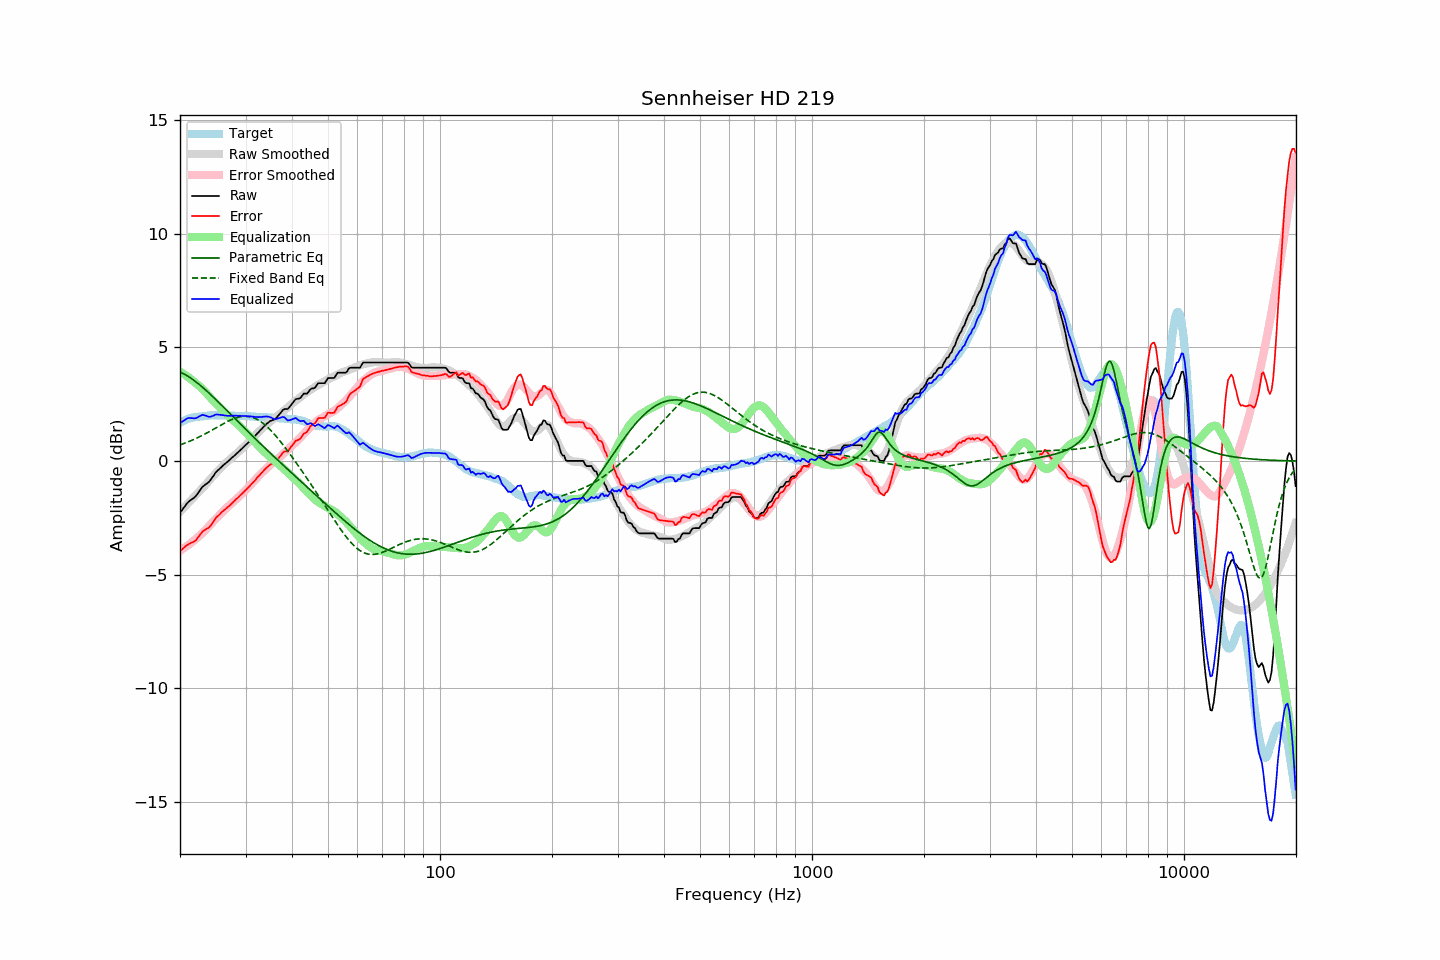

The file beside this chart, header and first rows:
frequency, raw, error, smoothed, error_smoothed, equalization, parametric_eq, fixed_band_eq, equalized_raw, equalized_smoothed, target
20.00, -2.27, -3.96, -2.23, -3.94, 3.94, 3.92, 0.71, 1.67, 1.71, 1.69
20.20, -2.18, -3.91, -2.16, -3.90, 3.90, 3.89, 0.74, 1.71, 1.74, 1.73
20.40, -2.08, -3.84, -2.08, -3.85, 3.85, 3.85, 0.76, 1.77, 1.77, 1.76
20.61, -1.99, -3.78, -2.01, -3.80, 3.80, 3.82, 0.79, 1.81, 1.79, 1.79
20.81, -1.89, -3.72, -1.93, -3.75, 3.75, 3.77, 0.82, 1.86, 1.82, 1.83
21.02, -1.81, -3.68, -1.86, -3.70, 3.70, 3.73, 0.84, 1.89, 1.84, 1.87
21.23, -1.75, -3.63, -1.78, -3.65, 3.65, 3.69, 0.87, 1.90, 1.86, 1.88
21.44, -1.70, -3.60, -1.71, -3.59, 3.59, 3.64, 0.90, 1.89, 1.89, 1.90
21.66, -1.65, -3.57, -1.63, -3.54, 3.54, 3.59, 0.93, 1.89, 1.90, 1.92
21.87, -1.60, -3.53, -1.56, -3.48, 3.48, 3.54, 0.97, 1.88, 1.92, 1.93
22.09, -1.53, -3.48, -1.48, -3.42, 3.42, 3.48, 1.00, 1.89, 1.94, 1.95
22.31, -1.43, -3.38, -1.41, -3.36, 3.36, 3.43, 1.03, 1.93, 1.95, 1.95
22.54, -1.33, -3.29, -1.34, -3.30, 3.30, 3.37, 1.07, 1.97, 1.96, 1.96
22.76, -1.23, -3.20, -1.26, -3.24, 3.24, 3.31, 1.10, 2.01, 1.97, 1.97
22.99, -1.13, -3.10, -1.19, -3.17, 3.17, 3.25, 1.14, 2.04, 1.98, 1.97
23.22, -1.08, -3.06, -1.11, -3.10, 3.10, 3.19, 1.17, 2.02, 1.99, 1.98
23.45, -1.02, -3.01, -1.03, -3.02, 3.02, 3.13, 1.21, 2.00, 1.99, 1.99
23.69, -0.97, -2.97, -0.95, -2.95, 2.95, 3.06, 1.25, 1.97, 2.00, 1.99
23.92, -0.92, -2.92, -0.87, -2.87, 2.87, 3.00, 1.29, 1.95, 2.00, 2.00
24.16, -0.83, -2.84, -0.78, -2.79, 2.79, 2.93, 1.33, 1.96, 2.00, 2.01
24.40, -0.73, -2.75, -0.70, -2.71, 2.71, 2.86, 1.37, 1.98, 2.01, 2.02
24.65, -0.63, -2.65, -0.63, -2.64, 2.64, 2.80, 1.41, 2.00, 2.01, 2.01
24.89, -0.52, -2.53, -0.55, -2.56, 2.56, 2.73, 1.45, 2.04, 2.01, 2.01
25.14, -0.44, -2.45, -0.48, -2.49, 2.49, 2.66, 1.49, 2.05, 2.01, 2.01
25.39, -0.38, -2.39, -0.41, -2.42, 2.42, 2.59, 1.53, 2.04, 2.01, 2.01
25.65, -0.31, -2.32, -0.33, -2.35, 2.35, 2.52, 1.57, 2.04, 2.01, 2.01
25.91, -0.24, -2.24, -0.26, -2.27, 2.27, 2.45, 1.61, 2.03, 2.01, 2.00
26.16, -0.18, -2.19, -0.19, -2.20, 2.20, 2.38, 1.65, 2.02, 2.01, 2.01
26.43, -0.12, -2.13, -0.12, -2.13, 2.13, 2.31, 1.69, 2.00, 2.01, 2.01
26.69, -0.06, -2.07, -0.05, -2.06, 2.06, 2.24, 1.72, 2.00, 2.01, 2.01
26.96, -0.00, -2.01, 0.01, -1.99, 1.99, 2.17, 1.76, 1.99, 2.00, 2.01
27.23, 0.06, -1.95, 0.07, -1.93, 1.93, 2.09, 1.79, 1.99, 2.00, 2.01
27.50, 0.13, -1.88, 0.13, -1.87, 1.87, 2.02, 1.82, 2.00, 2.00, 2.01
27.77, 0.19, -1.81, 0.19, -1.81, 1.81, 1.95, 1.85, 2.00, 2.00, 2.00
28.05, 0.25, -1.75, 0.25, -1.74, 1.74, 1.88, 1.88, 1.99, 2.00, 1.99
28.33, 0.32, -1.67, 0.32, -1.68, 1.68, 1.81, 1.90, 2.00, 2.00, 1.98
28.62, 0.38, -1.62, 0.38, -1.61, 1.61, 1.74, 1.93, 1.99, 1.99, 1.99
28.90, 0.45, -1.54, 0.45, -1.55, 1.55, 1.67, 1.94, 2.00, 1.99, 1.99
29.19, 0.51, -1.47, 0.51, -1.48, 1.48, 1.60, 1.96, 1.99, 1.99, 1.98
29.48, 0.58, -1.41, 0.58, -1.41, 1.41, 1.53, 1.97, 1.99, 1.99, 1.99
29.78, 0.65, -1.34, 0.64, -1.34, 1.34, 1.46, 1.97, 1.99, 1.98, 1.99
30.08, 0.72, -1.27, 0.71, -1.27, 1.27, 1.39, 1.97, 1.98, 1.98, 1.99
30.38, 0.78, -1.20, 0.78, -1.19, 1.19, 1.32, 1.97, 1.97, 1.98, 1.98
30.68, 0.85, -1.13, 0.85, -1.12, 1.12, 1.25, 1.96, 1.97, 1.97, 1.98
30.99, 0.92, -1.05, 0.92, -1.05, 1.05, 1.18, 1.94, 1.96, 1.97, 1.97
31.30, 0.99, -0.98, 0.99, -0.97, 0.97, 1.11, 1.92, 1.96, 1.96, 1.96
31.61, 1.06, -0.90, 1.07, -0.89, 0.89, 1.04, 1.90, 1.95, 1.96, 1.96
31.93, 1.13, -0.82, 1.14, -0.81, 0.81, 0.97, 1.87, 1.94, 1.95, 1.95
32.24, 1.21, -0.73, 1.22, -0.73, 0.73, 0.90, 1.83, 1.94, 1.95, 1.94
32.57, 1.28, -0.66, 1.29, -0.66, 0.66, 0.83, 1.79, 1.93, 1.95, 1.94
32.89, 1.36, -0.58, 1.36, -0.58, 0.58, 0.77, 1.75, 1.94, 1.94, 1.94
33.22, 1.43, -0.51, 1.42, -0.51, 0.51, 0.70, 1.70, 1.94, 1.94, 1.94
33.55, 1.51, -0.42, 1.49, -0.45, 0.45, 0.63, 1.64, 1.96, 1.93, 1.93
33.89, 1.58, -0.35, 1.55, -0.38, 0.38, 0.56, 1.59, 1.96, 1.93, 1.93
34.23, 1.65, -0.28, 1.61, -0.32, 0.32, 0.50, 1.52, 1.97, 1.92, 1.93
34.57, 1.70, -0.22, 1.67, -0.25, 0.25, 0.43, 1.46, 1.95, 1.92, 1.92
34.92, 1.76, -0.16, 1.74, -0.18, 0.18, 0.36, 1.39, 1.94, 1.92, 1.92
35.27, 1.79, -0.13, 1.80, -0.12, 0.12, 0.29, 1.31, 1.91, 1.91, 1.92
35.62, 1.81, -0.09, 1.85, -0.06, 0.06, 0.23, 1.23, 1.87, 1.91, 1.90
35.97, 1.84, -0.06, 1.90, -0.00, 0.00, 0.16, 1.15, 1.84, 1.90, 1.90
... 635 more rows
